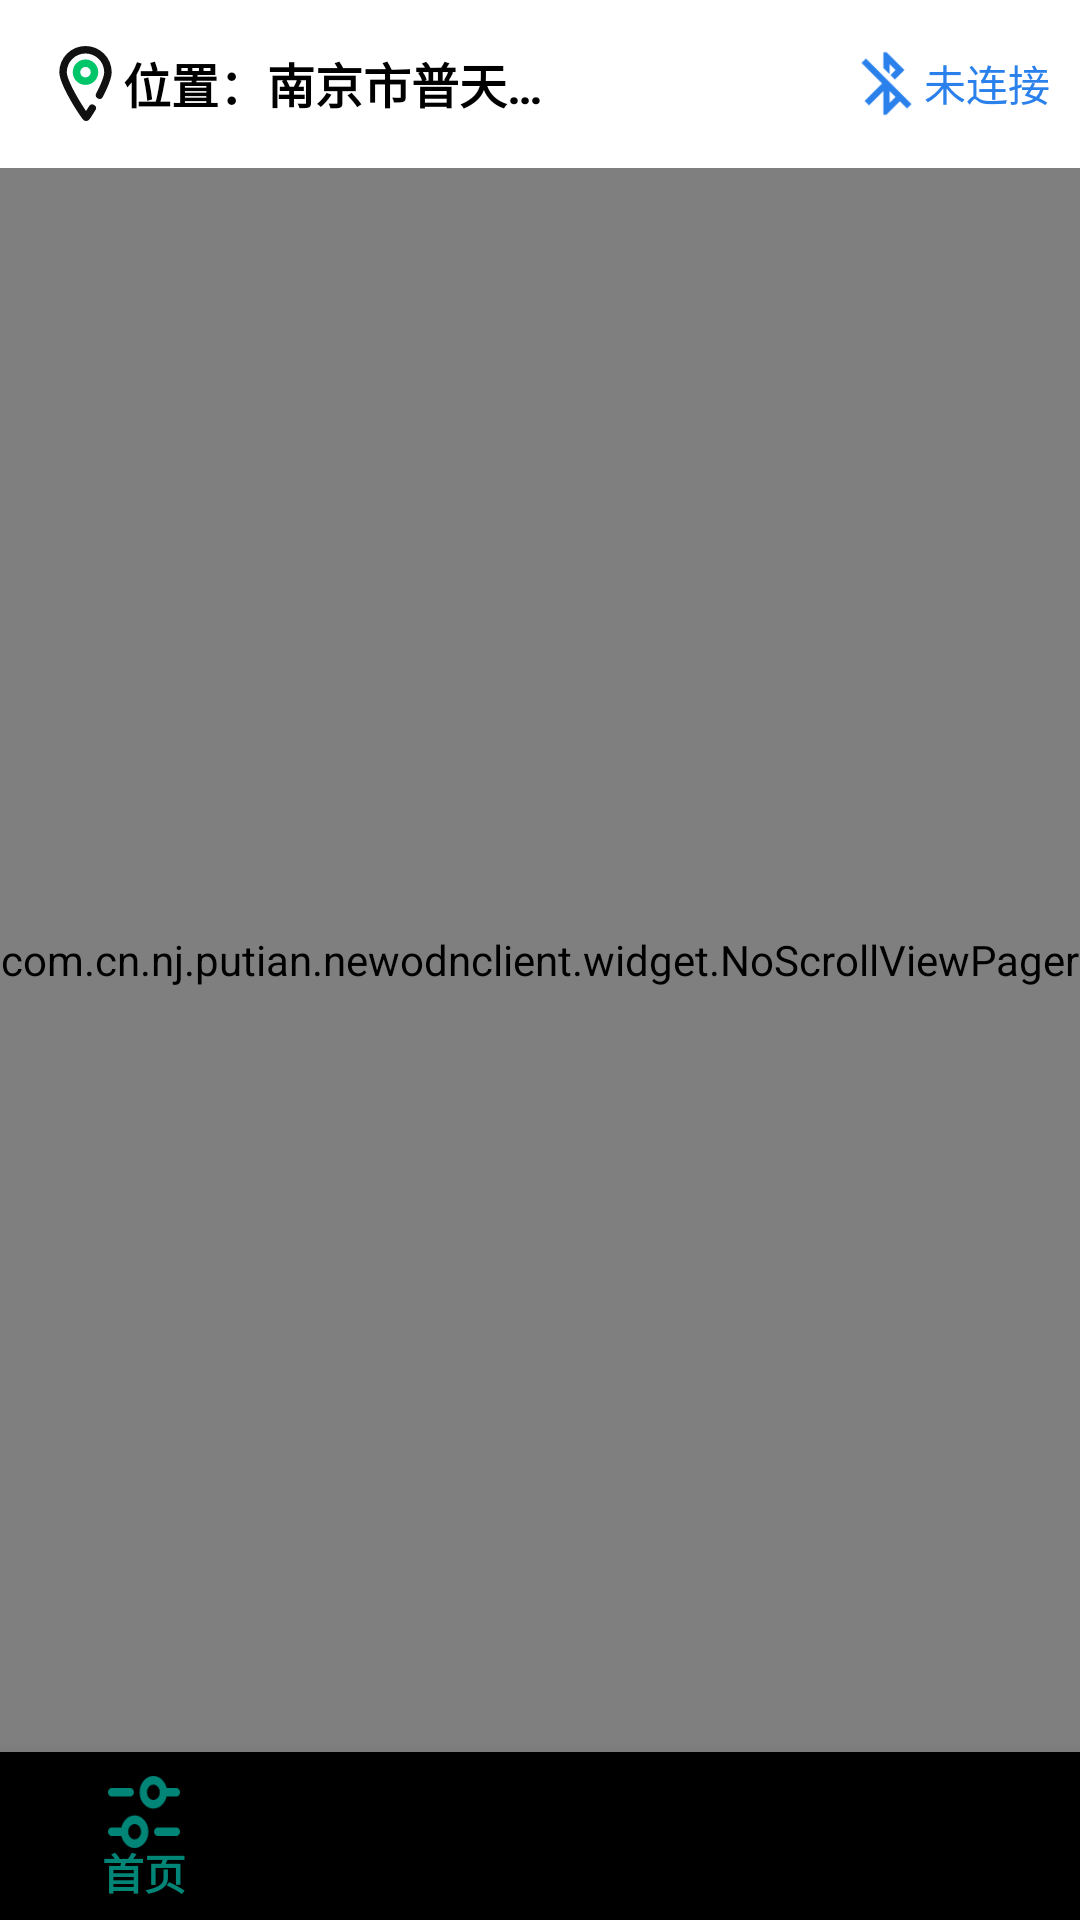

Write the Android layout XML for this screen, with the resource values it uses.
<!-- AndroidManifest.xml: activity theme activity_noActionBar -->
<!-- res/layout/activity_first.xml -->
<?xml version="1.0" encoding="utf-8"?>
<RelativeLayout  xmlns:android="http://schemas.android.com/apk/res/android"
    xmlns:tools="http://schemas.android.com/tools"
    xmlns:app="http://schemas.android.com/apk/res-auto"
    android:background="@android:color/white"
    android:layout_width="match_parent"
    android:layout_height="match_parent"
    tools:context=".ui.main.view.FirstActivity">

    <include
        android:id="@+id/first_act_title"
        android:layout_width="match_parent"
        android:layout_height="wrap_content"
        android:layout_alignParentTop="true"
        layout="@layout/order_toolbar" />

    <android.support.design.widget.BottomNavigationView
        android:id="@+id/first_act_bottom"
        android:layout_alignParentBottom="true"
        android:layout_width="match_parent"
        android:layout_height="56dp"
        app:itemTextColor="@color/bottom_nav_text_selector"
        app:menu="@menu/bottom_nav_menu"/>

    <com.cn.nj.putian.newodnclient.widget.NoScrollViewPager
        android:layout_below="@id/first_act_title"
        android:layout_above="@id/first_act_bottom"
        android:id="@+id/first_act_viewPage"
        android:layout_width="match_parent"
        android:layout_height="match_parent" />

</RelativeLayout>
<!-- res/layout/order_toolbar.xml (included above) -->
<?xml version="1.0" encoding="utf-8"?>
<LinearLayout xmlns:android="http://schemas.android.com/apk/res/android"
    android:layout_width="match_parent"
    android:layout_height="wrap_content">

    <android.support.v7.widget.Toolbar
        android:layout_width="match_parent"
        android:layout_height="56dp">

        

        <LinearLayout
            android:gravity="center"
            android:id="@+id/toolbar_address_layout"
            android:orientation="horizontal"
            android:layout_width="wrap_content"
            android:layout_height="wrap_content">

            <ImageView
                android:src="@drawable/ic_address"
                android:layout_width="25dp"
                android:layout_height="25dp" />

            <TextView
                android:id="@+id/toolbar_addressStr"
                style="@style/black_bold_text"
                android:ellipsize="end"
                android:maxLines="1"
                android:text="位置：南京市普天局楼"
                android:layout_width="150dp"
                android:layout_height="wrap_content" />
        </LinearLayout>

        <LinearLayout
            android:id="@+id/toolbar_blueSetting_layout"
            android:layout_marginEnd="10dp"
            android:layout_gravity="end"
            android:gravity="center"
            android:orientation="horizontal"
            android:layout_width="wrap_content"
            android:layout_height="wrap_content">

            <ImageView
                android:id="@+id/toolbar_blueImg"
                android:src="@drawable/ic_bluetooth_disabled"
                android:layout_width="25dp"
                android:layout_height="25dp" />

            <TextView
                android:id="@+id/toolbar_blueStyle"
                android:textColor="@color/blue5"
                android:text="未连接"
                android:layout_width="wrap_content"
                android:layout_height="wrap_content" />
        </LinearLayout>

    </android.support.v7.widget.Toolbar>

</LinearLayout>
<!-- resources referenced by this layout -->
<resources>
  <color name="blue5">#2B81EB</color>
  <!-- drawable ic_address (drawable) -->
  <vector android:height="24dp" android:viewportHeight="1024"
      android:viewportWidth="1024" android:width="24dp" xmlns:android="http://schemas.android.com/apk/res/android">
      <path android:fillColor="#111111" android:pathData="M679.08,715.12a51.08,51.08 0,0 0,70.08 -20.43C814.95,566.98 869.5,435.81 869.5,357.56a357.56,357.56 0,0 0,-715.12 0C154.39,510.8 376.48,867.74 475.37,1001.16a56.6,56.6 0,0 0,91.74 -1.23c21.86,-31.26 49.85,-74.37 80.3,-124.23a51.49,51.49 0,0 0,-19 -71.31,51.28 51.28,0 0,0 -68.24,18.39c-13.69,22.48 -27.17,44.13 -40.86,64.56C403.04,717.77 256.55,453.59 256.55,357.56a255.4,255.4 0,0 1,510.8 0c0,56.6 -47.4,170.81 -108.9,289.72a51.28,51.28 0,0 0,20.43 68.24z"/>
      <path android:fillColor="#00c569" android:pathData="M511.94,286.05a71.51,71.51 0,1 1,-71.51 71.51,71.51 71.51,0 0,1 71.51,-71.51m0,-102.16a173.67,173.67 0,1 0,173.67 173.67A173.88,173.88 0,0 0,511.94 183.89z"/>
  </vector>
  <!-- drawable ic_bluetooth_disabled (drawable) -->
  <vector android:height="24dp" android:tint="#2B81EB"
      android:viewportHeight="24.0" android:viewportWidth="24.0"
      android:width="24dp" xmlns:android="http://schemas.android.com/apk/res/android">
      <path android:fillColor="#FF000000" android:pathData="M13,5.83l1.88,1.88 -1.6,1.6 1.41,1.41 3.02,-3.02L12,2h-1v5.03l2,2v-3.2zM5.41,4L4,5.41 10.59,12 5,17.59 6.41,19 11,14.41V22h1l4.29,-4.29 2.3,2.29L20,18.59 5.41,4zM13,18.17v-3.76l1.88,1.88L13,18.17z"/>
  </vector>
  <style name="black_bold_text">
          <item name="android:textColor">@color/blackText</item>
          <item name="android:textSize">16sp</item>
          <item name="android:textStyle">bold</item>
      </style>
  <style name="activity_noActionBar" parent="Theme.AppCompat.Light.NoActionBar">
          
          <item name="colorPrimary">@color/colorPrimary</item>
          <item name="colorPrimaryDark">@color/colorPrimaryDark</item>
          <item name="colorAccent">@color/colorAccent</item>
      </style>
  <color name="blackText">#000000</color>
  <color name="colorPrimary">#008577</color>
  <color name="colorPrimaryDark">#00574B</color>
  <color name="colorAccent">#D81B60</color>
</resources>
